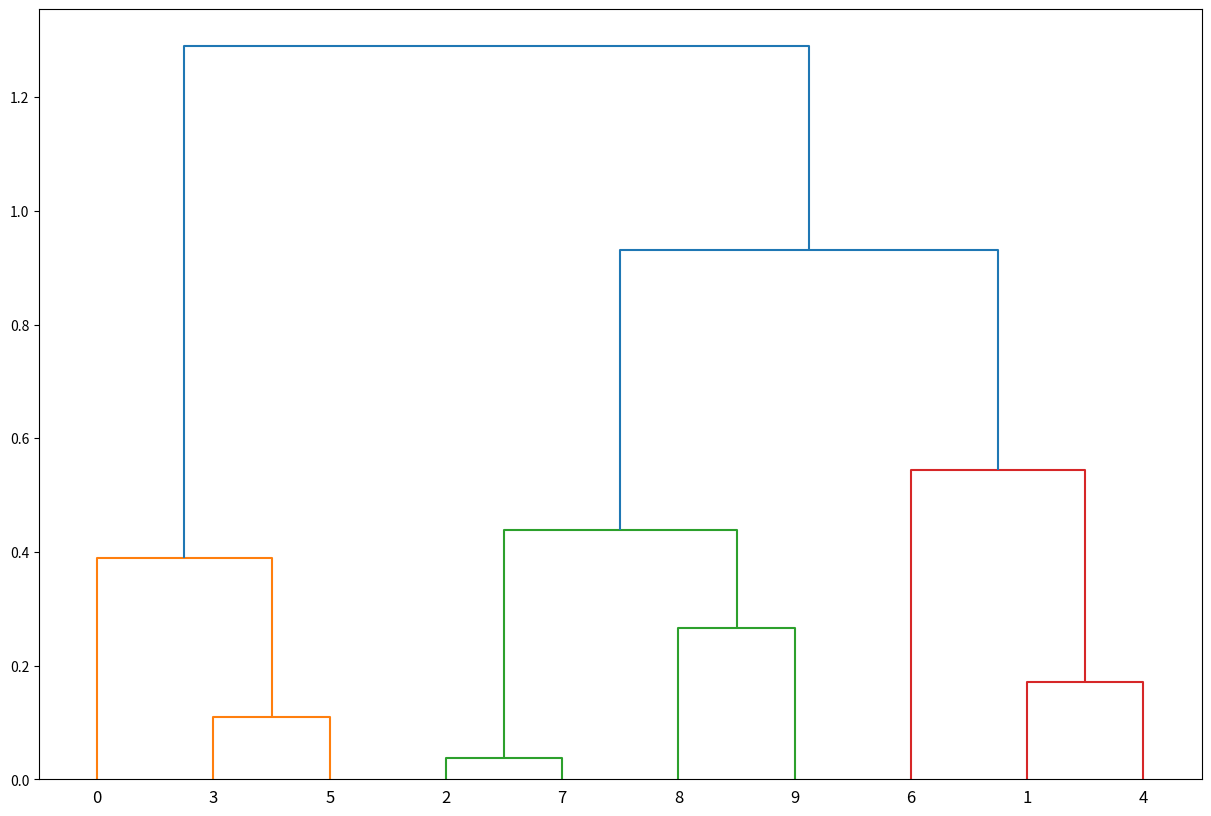

Recreate this plot in Python.
import matplotlib.pyplot as plt
from scipy.cluster.hierarchy import dendrogram, linkage
import numpy as np

np.random.seed(42)

x = np.random.rand(10, 2)
Z = linkage(x, 'ward')

fig, ax = plt.subplots(figsize=(15, 10))

dendrogram(Z)

plt.show()